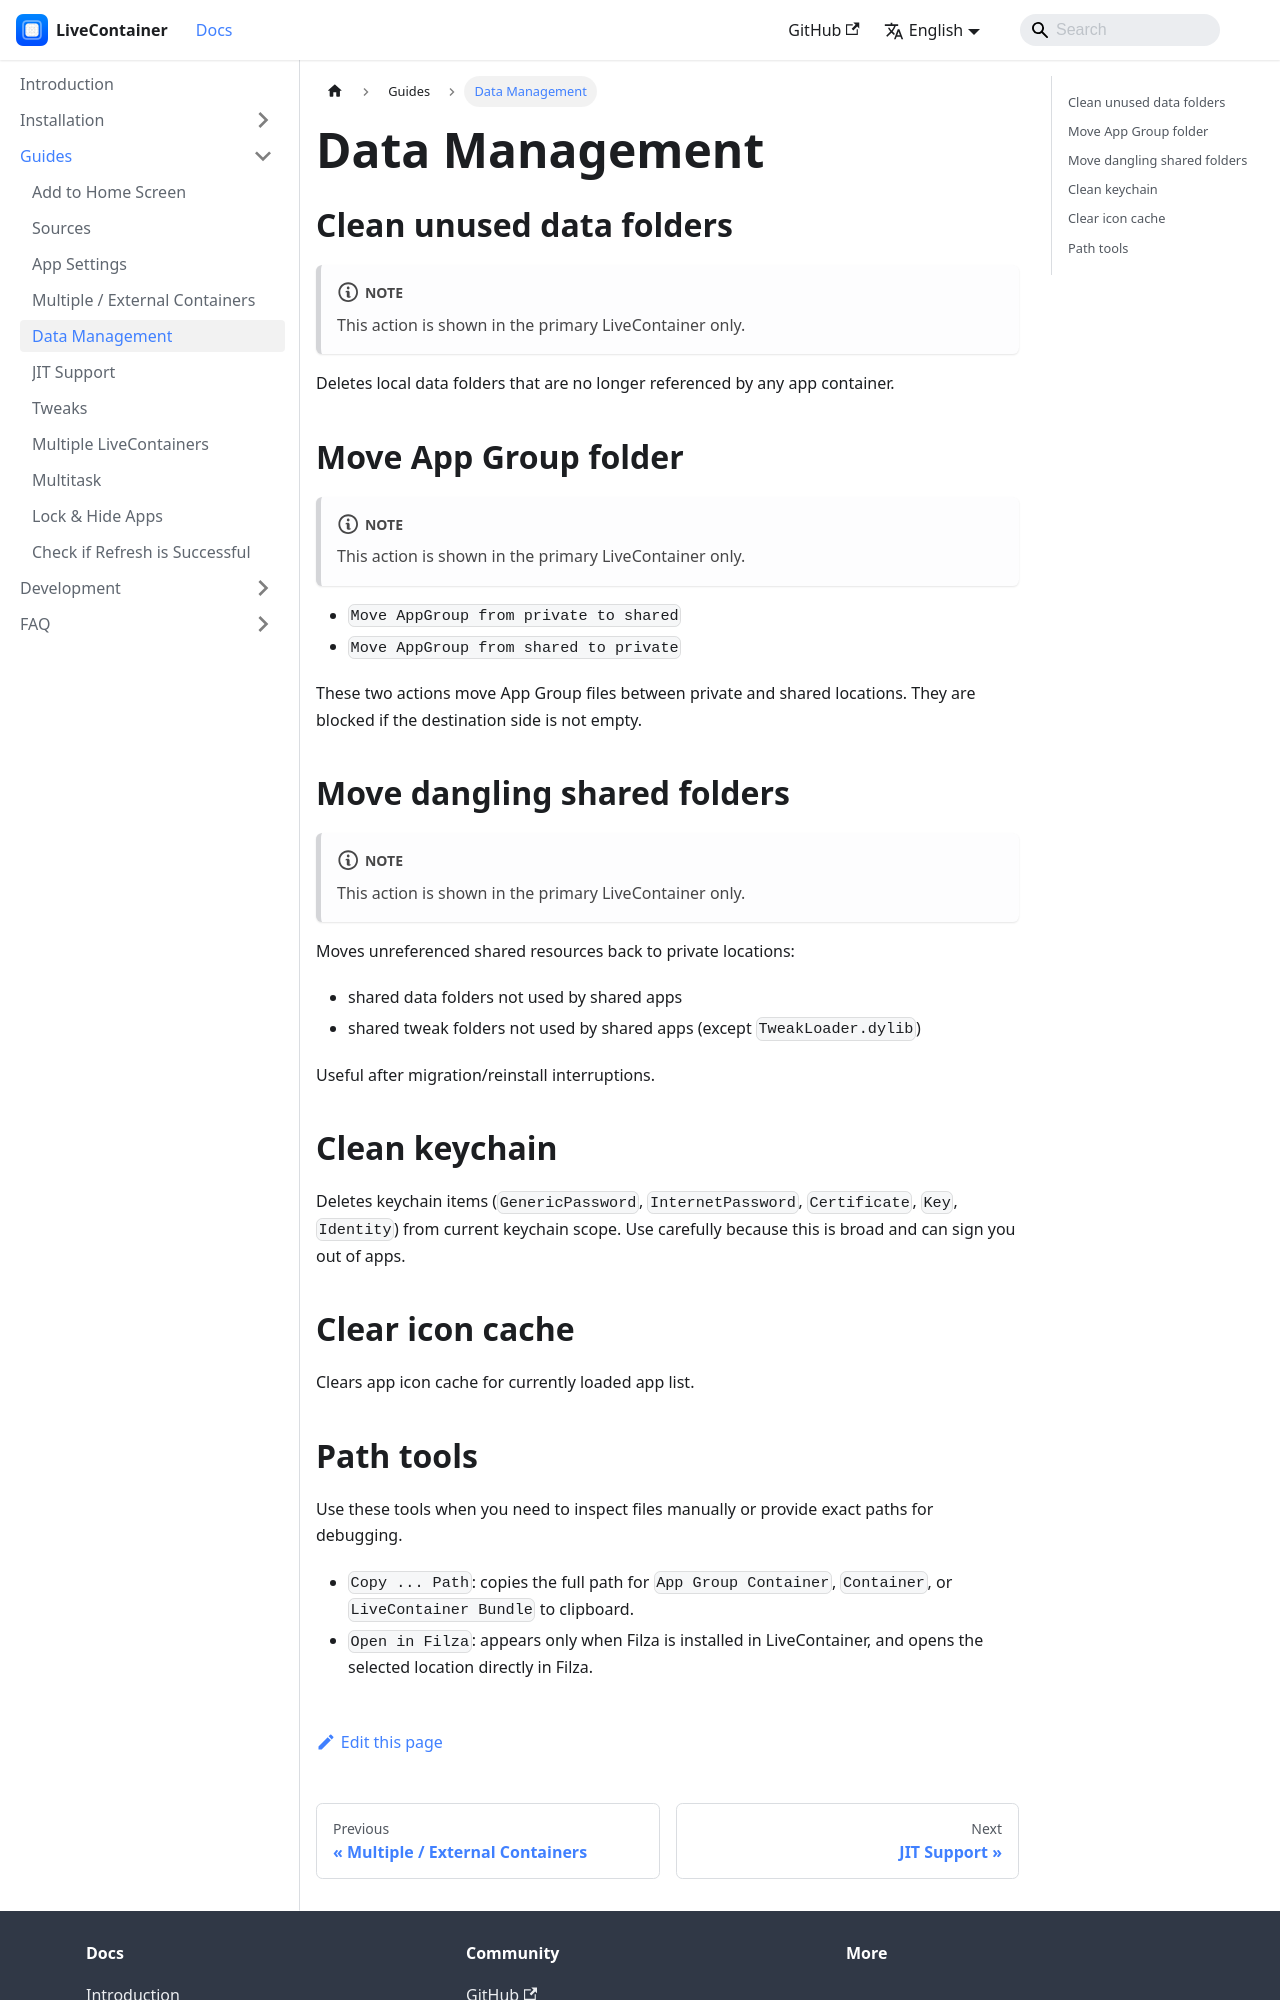

repository: LiveContainer/livecontainer.github.io · page: docs/guides/data-management.html · generator: docusaurus

---
title: Data Management
sidebar_position: 4
---

# Data Management

## Clean unused data folders

:::note
This action is shown in the primary LiveContainer only.
:::

Deletes local data folders that are no longer referenced by any app container.

## Move App Group folder

:::note
This action is shown in the primary LiveContainer only.
:::

- `Move AppGroup from private to shared`
- `Move AppGroup from shared to private`

These two actions move App Group files between private and shared locations. They are blocked if the destination side is not empty.

## Move dangling shared folders

:::note
This action is shown in the primary LiveContainer only.
:::

Moves unreferenced shared resources back to private locations:

- shared data folders not used by shared apps
- shared tweak folders not used by shared apps (except `TweakLoader.dylib`)

Useful after migration/reinstall interruptions.

## Clean keychain

Deletes keychain items (`GenericPassword`, `InternetPassword`, `Certificate`, `Key`, `Identity`) from current keychain scope.
Use carefully because this is broad and can sign you out of apps.

## Clear icon cache

Clears app icon cache for currently loaded app list.
